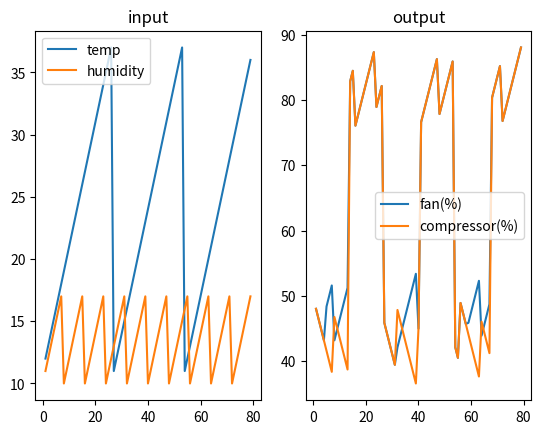

Reproduce this figure in Python.
import numpy as np
import matplotlib.pyplot as plt

def temp_low_fuzzification (temp):
    if (temp <= 10):
        return 1
    elif (10 <= temp <= 20):
        return (20 - temp)/10
    else:
        return 0

def temp_mid_fuzzification (temp):
    if (11 <= temp <= 20):
        return (temp - 11)/9
    elif (20 <= temp <= 28):
        return (28 - temp)/8
    else:
        return 0

def temp_high_fuzzification (temp):
    if (20 <= temp <= 28):
        return (temp - 20)/8
    elif (28 <= temp <= 38):
        return 1
    else:
        return 0

def hum_optimal_fuzzification (temp):
    if(10 <= temp <= 11):
        return 1
    if(11 <= temp <= 14):
        return (14-temp)/3
    else:
        return 0

def hum_humid_fuzzification (temp):
    if(12 <= temp <= 15):
        return (temp-12)/3
    if(15 <= temp <= 18):
        return 1
    else:
        return 0

def cs_low_defuzz (value):
    if (0 <= value <= 30):
        return 1
    elif (30 <= value <= 50):
        return (50-value)/20
    else:
        return 0

def cs_mid_defuzz (value):
    if (40 <= value <= 60):
        return (value - 40)/20
    elif (60 <= value <= 80):
        return (80-value)/20
    else:
        return 0     

def cs_fast_defuzz (value):
    if (70 <= value <= 90):
        return (value -70)/20
    elif (90 <= value <= 100):
        return 1
    else:
        return 0

def fs_low_defuzz (value):
    if (0 <= value <= 30):
        return 1
    elif (31 <= value <= 50):
        return (50-value)/20
    else:
        return 0

def fs_mid_defuzz (value):
    if (40 <= value <= 60):
        return (value - 40)/20
    elif (61 <= value <= 80):
        return (80-value)/20
    else:
        return 0     

def fs_fast_defuzz (value):
    if (70 <= value <= 90):
        return (value - 70)/20
    elif (91 <= value <= 100):
        return 1
    else:
        return 0


def mamdani_2in_2out (temp, hum):
    t_l_f = temp_low_fuzzification(temp)
    t_m_f = temp_mid_fuzzification(temp)
    t_h_f = temp_high_fuzzification(temp)

    h_o_f = hum_optimal_fuzzification(hum)
    h_h_f = hum_humid_fuzzification(hum)

    temp_normalized = (temp-10)/(38-10)
    hum_normalized = (hum-10)/(18-10)

    y1 = (temp_normalized+hum_normalized)
    print(y1/2)

    fs_l_idx1 = 0
    fs_l_idx2 = 0
    while (not((y1/2)-0.001 <= fs_l_idx1 <= (y1/2)+0.001)):
        fs_l_idx1 = fs_low_defuzz(fs_l_idx2)
        fs_l_idx2 += 0.001

    fs_m_idx1 = 0
    fs_m_idx2 = 0
    while (not((y1/2)-0.001 <= fs_m_idx1 <= (y1/2)+0.001)):
        fs_m_idx1 = fs_mid_defuzz(fs_m_idx2)
        fs_m_idx2 += 0.001

    fs_f_idx1 = 0
    fs_f_idx2 = 0
    while (not((y1/2)-0.001 <= fs_f_idx1 <= (y1/2)+0.001)):
        fs_f_idx1 = fs_fast_defuzz(fs_f_idx2)
        fs_f_idx2 += 0.001
    
    cs_l_idx1 = 0
    cs_l_idx2 = 0
    while (not((y1/2)-0.001 <= cs_l_idx1 <= (y1/2)+0.001)):
        cs_l_idx1 = cs_low_defuzz(cs_l_idx2)
        cs_l_idx2 += 0.001

    cs_m_idx1 = 0
    cs_m_idx2 = 0
    while (not((y1/2)-0.001 <= cs_m_idx1 <= (y1/2)+0.001)):
        cs_m_idx1 = cs_mid_defuzz(cs_m_idx2)
        cs_m_idx2 += 0.001

    cs_f_idx1 = 0
    cs_f_idx2 = 0
    while (not((y1/2)-0.001 <= cs_f_idx1 <= (y1/2)+0.001)):
        cs_f_idx1 = cs_fast_defuzz(cs_f_idx2)
        cs_f_idx2 += 0.001
    
    temp = None
    hum = None
    if(max(t_l_f,t_m_f,t_h_f) == t_l_f):
        temp = ["low", t_l_f]
    elif(max(t_l_f,t_m_f,t_h_f) == t_m_f):
        temp = ["mid", t_m_f]
    elif(max(t_l_f,t_m_f,t_h_f) == t_h_f):
        temp = ["high", t_h_f]
    
    if(max(h_o_f,h_h_f) == h_o_f):
        hum = ["optimal", h_o_f]
    elif(max(h_o_f,h_h_f) == h_h_f):
        hum = ["humid", h_h_f]

    # rule checking
    # print(temp, hum)

    if(temp[0] == "low" and hum[0] == "optimal"):
        print("output fs%:", fs_l_idx2)
        print("output cs%:", cs_l_idx2)
        return fs_l_idx2,cs_l_idx2
    elif(temp[0] == "mid" and hum[0] == "optimal"):
        print("output fs%:", fs_m_idx2)
        print("output cs%:", cs_l_idx2)
        return fs_m_idx2, cs_l_idx2
    elif(temp[0] == "high" and hum[0] == "optimal"):
        print("output fs%:", fs_f_idx2)
        print("output cs%:", cs_f_idx2)
        return fs_f_idx2, cs_f_idx2
    elif(temp[0] == "low" and hum[0] == "humid"):
        print("output fs%:", fs_l_idx2)
        print("output cs%:", cs_l_idx2)
        return fs_l_idx2, cs_l_idx2
    elif(temp[0] == "mid" and hum[0] == "humid"):
        print("output fs%:", fs_m_idx2)
        print("output cs%:", cs_l_idx2)
        return fs_m_idx2, cs_l_idx2
    elif(temp[0] == "high" and hum[0] == "humid"):
        print("output fs%:", fs_f_idx2)
        print("output cs%:", cs_f_idx2)
        return fs_f_idx2, cs_f_idx2
    else:
        print("None")
        return 0,0


res1 = []
res2 = []

for i in range(1,80):
    print("round:", i)
    print(11 + i%27, 10 + i%9)
    x1,x2 = mamdani_2in_2out(11 + i%27, 10 + i%8)
    res1.append(x1)
    res2.append(x2)


fig, (ax1, ax3) = plt.subplots(1, 2)
ax1.set_title('input')
ax3.set_title('output')

ax1.plot([i for i in range(1,80)],[11 + i%27 for i in range(1,80)], label = "temp")
ax1.plot([i for i in range(1,80)],[10 + i%8 for i in range(1,80)], label = "humidity")

print("------------")
ax3.plot([i for i in range(1,80)],res1, label ='fan(%)')
ax3.plot([i for i in range(1,80)],res2, label ='compressor(%)')

ax3.legend()
ax1.legend()
plt.show()